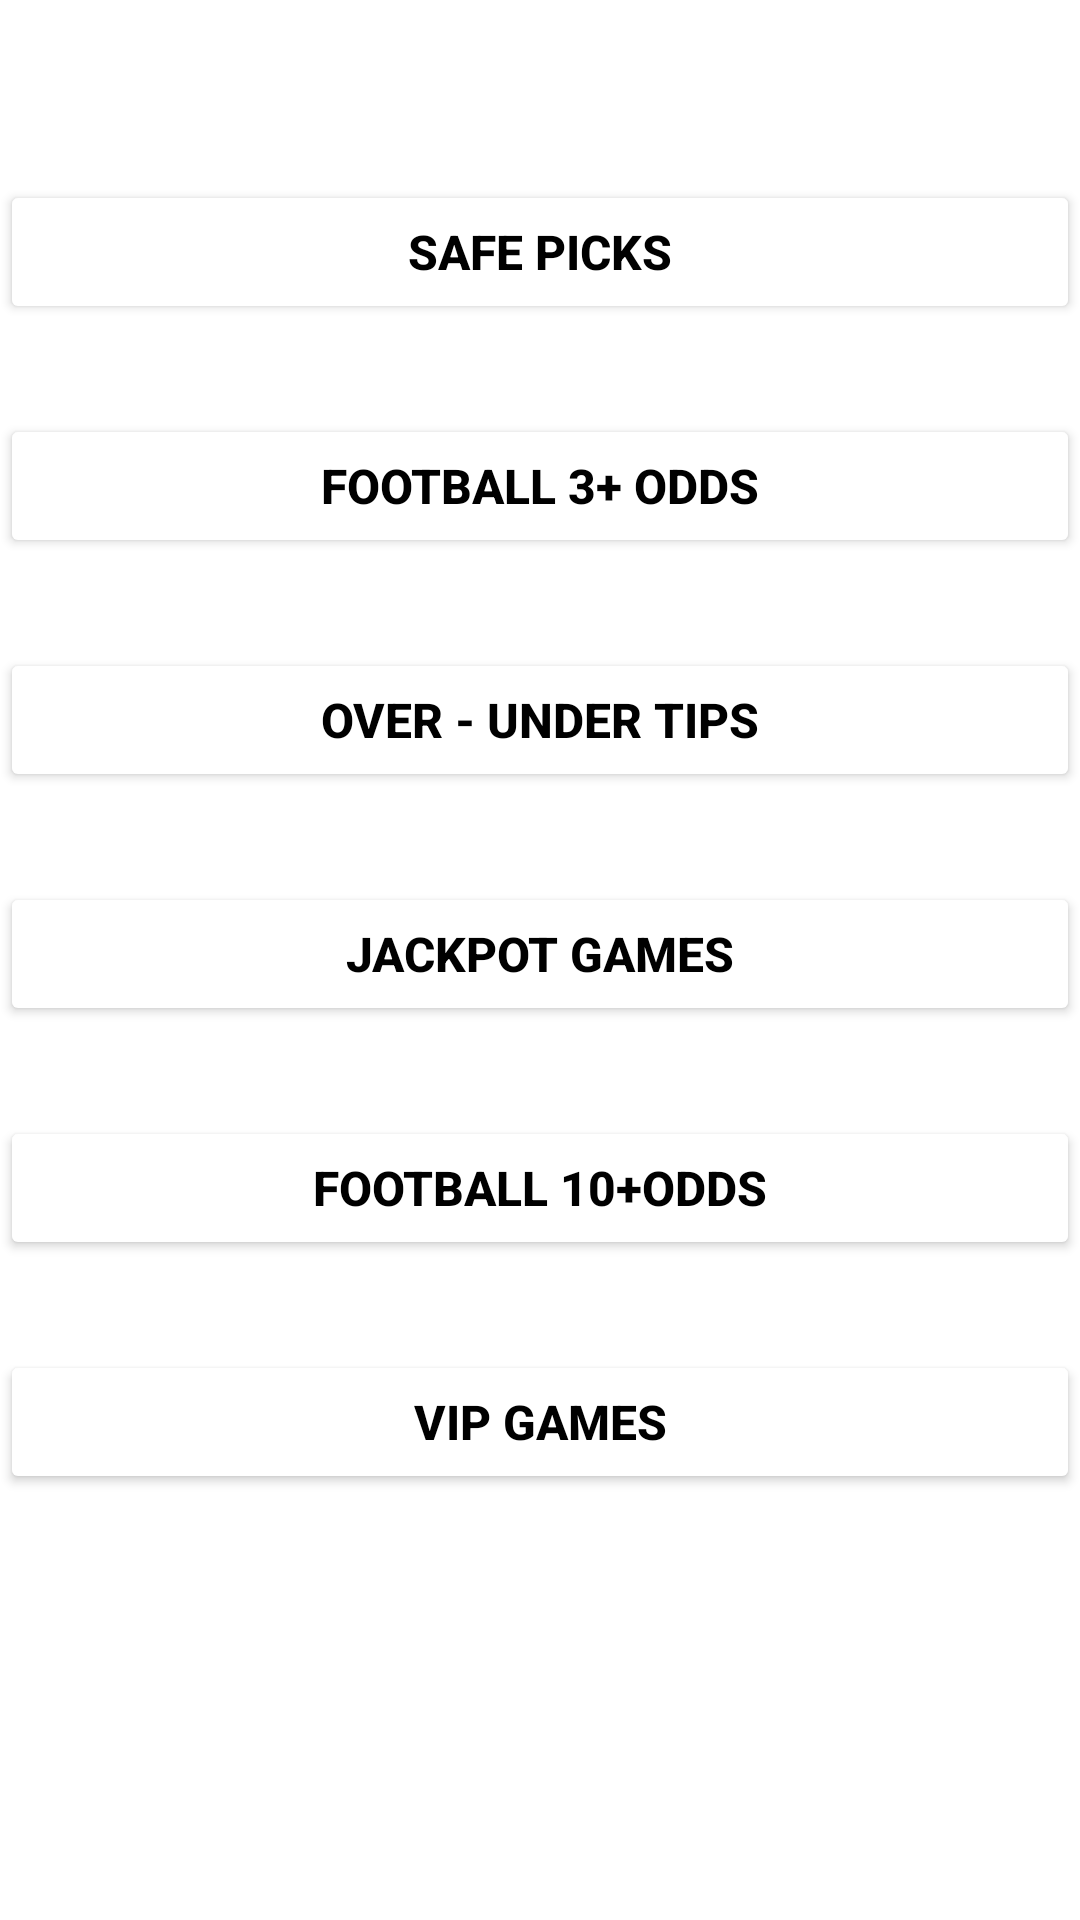

Android layout source for this screen:
<!-- AndroidManifest.xml: application theme Theme.BETSAPP -->
<!-- res/layout/activity_main.xml -->
<?xml version="1.0" encoding="utf-8"?>
<androidx.constraintlayout.widget.ConstraintLayout xmlns:android="http://schemas.android.com/apk/res/android"
    xmlns:app="http://schemas.android.com/apk/res-auto"
    xmlns:tools="http://schemas.android.com/tools"
    android:id="@+id/text"
    android:layout_width="match_parent"
    android:layout_height="match_parent"
    android:background="@color/white"
    tools:context=".MainActivity">

    <Button
        android:id="@+id/btn_safepicks"
        android:backgroundTint="@color/white"
        android:layout_width="match_parent"
        android:layout_height="wrap_content"
        android:layout_marginTop="60dp"
        android:text="Safe Picks"
        android:textSize="16dp"
        android:textColor="@color/black"
        android:textStyle="bold"
        app:layout_constraintEnd_toEndOf="parent"
        app:layout_constraintStart_toStartOf="parent"
        app:layout_constraintTop_toTopOf="parent" />

    <Button
        android:id="@+id/btn_football3odds"
        android:backgroundTint="@color/white"
        android:layout_width="match_parent"
        android:layout_height="wrap_content"
        android:layout_marginTop="30dp"
        android:text="Football 3+ Odds"
        android:textStyle="bold"
        android:textColor="@color/black"
        android:textSize="16dp"
        app:layout_constraintEnd_toEndOf="@+id/btn_safepicks"
        app:layout_constraintStart_toStartOf="@+id/btn_safepicks"
        app:layout_constraintTop_toBottomOf="@+id/btn_safepicks" />

    <Button
        android:id="@+id/btn_overundertips"
        android:backgroundTint="@color/white"
        android:layout_width="match_parent"
        android:layout_height="wrap_content"
        android:layout_marginTop="30dp"
        android:text="Over - Under Tips"
        android:textColor="@color/black"
        android:textSize="16dp"
        android:textStyle="bold"
        app:layout_constraintEnd_toEndOf="@+id/btn_football3odds"
        app:layout_constraintStart_toStartOf="@+id/btn_football3odds"
        app:layout_constraintTop_toBottomOf="@+id/btn_football3odds" />

    <Button
        android:id="@+id/btn_jackpottips"
        android:backgroundTint="@color/white"
        android:layout_width="match_parent"
        android:layout_height="wrap_content"
        android:layout_marginTop="30dp"
        android:textColor="@color/black"
        android:text="Jackpot Games"
        android:textSize="16dp"
        android:textStyle="bold"
        app:layout_constraintEnd_toEndOf="@+id/btn_overundertips"
        app:layout_constraintStart_toStartOf="@+id/btn_overundertips"
        app:layout_constraintTop_toBottomOf="@+id/btn_overundertips" />

    <Button
        android:id="@+id/btn_football10odds"
        android:layout_width="match_parent"
        android:layout_height="wrap_content"
        android:layout_marginTop="30dp"
        android:backgroundTint="@color/white"
        android:textColor="@color/black"
        android:textSize="16dp"
        android:text="FOOTBALL 10+ODDS"
        android:textStyle="bold"
        app:layout_constraintEnd_toEndOf="@+id/btn_jackpottips"
        app:layout_constraintStart_toStartOf="@+id/btn_jackpottips"
        app:layout_constraintTop_toBottomOf="@+id/btn_jackpottips" />

    <Button
        android:id="@+id/btn_vip"
        android:backgroundTint="@color/white"
        android:layout_width="match_parent"
        android:layout_height="wrap_content"
        android:layout_marginTop="30dp"
        android:textColor="@color/black"
        android:textSize="16dp"
        android:text="VIP GAMES"
        android:textStyle="bold"
        app:layout_constraintEnd_toEndOf="@+id/btn_football10odds"
        app:layout_constraintStart_toStartOf="@+id/btn_football10odds"
        app:layout_constraintTop_toBottomOf="@+id/btn_football10odds" />
    <LinearLayout
        android:id="@+id/banner_container"
        android:layout_width="match_parent"
        android:layout_height="wrap_content"
        android:layout_alignParentBottom="true"
        android:orientation="vertical"
        app:layout_constraintBottom_toBottomOf="parent"
        />
</androidx.constraintlayout.widget.ConstraintLayout>
<!-- resources referenced by this layout -->
<resources>
  <style name="Theme.BETSAPP" parent="Theme.MaterialComponents.DayNight.DarkActionBar">
          
          <item name="colorPrimary">@color/purple_500</item>
          <item name="colorPrimaryVariant">@color/purple_700</item>
          <item name="colorOnPrimary">@color/white</item>
          
          <item name="colorSecondary">@color/teal_200</item>
          <item name="colorSecondaryVariant">@color/teal_700</item>
          <item name="colorOnSecondary">@color/black</item>
          
          <item name="android:statusBarColor" tools:targetApi="l">?attr/colorPrimaryVariant</item>
          
      </style>
  <!-- not gathered from this repository: default colours our renderer supplied (Android Studio template values) -->
  <color name="purple_500">#FF6200EE</color>
  <color name="purple_700">#FF3700B3</color>
  <color name="teal_200">#FF03DAC5</color>
  <color name="teal_700">#FF018786</color>
  <color name="black">#FF000000</color>
  <color name="white">#FFFFFFFF</color>
</resources>
